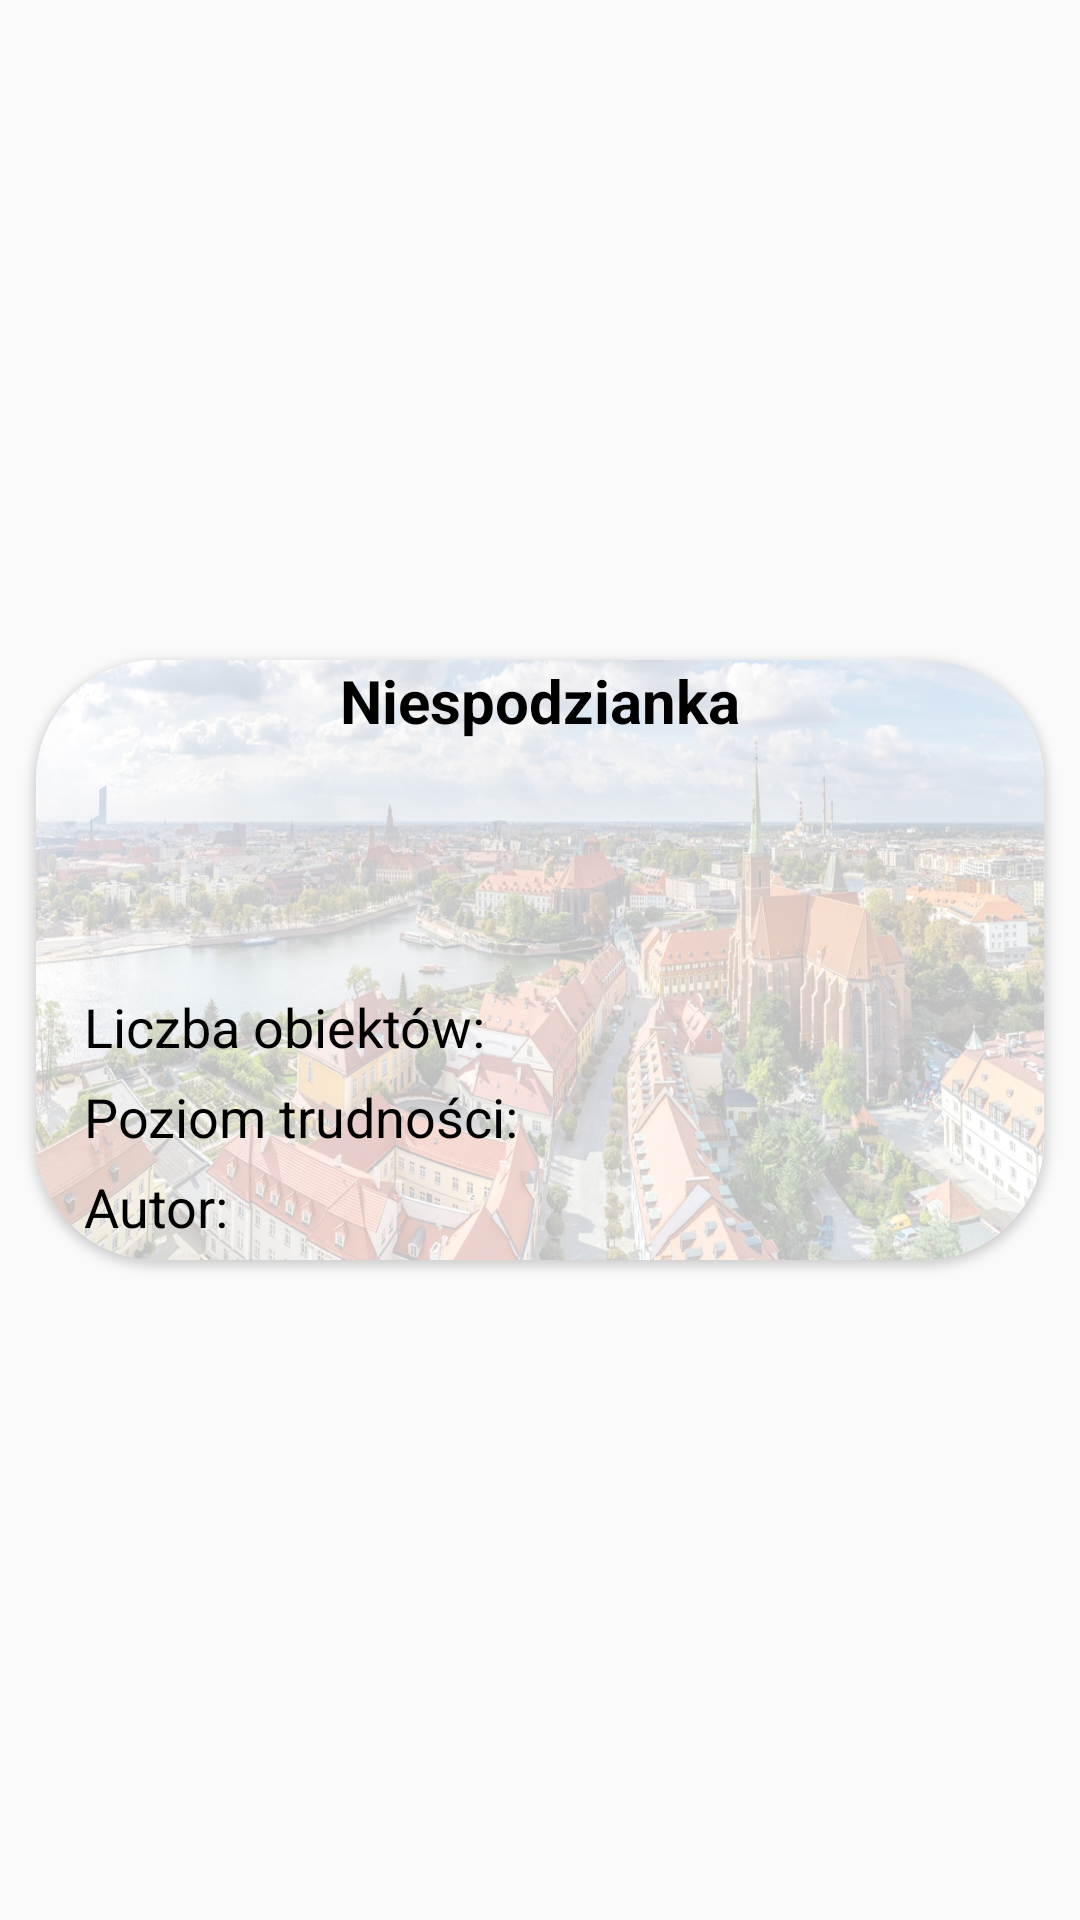

Here is an Android app screen rendered from its layout file. Give the layout XML and the strings, colors and styles it references.
<!-- AndroidManifest.xml: application theme AppTheme -->
<!-- res/layout/not_started_tile.xml -->
<?xml version="1.0" encoding="utf-8"?>
<RelativeLayout xmlns:android="http://schemas.android.com/apk/res/android"
    xmlns:app="http://schemas.android.com/apk/res-auto"
    xmlns:tools="http://schemas.android.com/tools"
    android:layout_width="match_parent"
    android:layout_height="wrap_content">

    <androidx.cardview.widget.CardView
        android:id="@+id/quest"
        android:layout_width="336dp"
        android:layout_height="200dp"
        android:layout_centerInParent="true"
        android:layout_marginEnd="20dp"
        android:layout_marginBottom="40dp"
        app:cardCornerRadius="40dp">

        <TextView
            android:id="@+id/info_text"
            android:layout_width="match_parent"
            android:layout_height="wrap_content"
            android:background="@drawable/wroc_not_started_bg"
            android:backgroundTint="#BFFFFFFF"
            android:backgroundTintMode="src_over"
            android:gravity="center" />

        <TextView
            android:id="@+id/name"
            android:layout_width="wrap_content"
            android:layout_height="wrap_content"
            android:layout_gravity="top|center_horizontal"
            android:text="@string/locked_string"
            android:textColor="@color/black"
            android:textSize="20sp"
            android:textStyle="bold"
            app:layout_constraintEnd_toEndOf="parent"
            app:layout_constraintStart_toStartOf="parent"
            app:layout_constraintTop_toBottomOf="@+id/info_text" />

        <TextView
            android:id="@+id/objectsCountName"
            android:layout_width="wrap_content"
            android:layout_height="wrap_content"
            android:layout_below="@id/name"
            android:layout_marginStart="16dp"
            android:layout_marginTop="110dp"
            android:text="@string/number_of_objects_string"
            android:textColor="@color/black"
            android:textSize="18sp" />

        <TextView
            android:id="@+id/objectsCount"
            android:layout_width="wrap_content"
            android:layout_height="wrap_content"
            android:layout_below="@id/name"
            android:layout_marginStart="180dp"
            android:layout_marginTop="110dp"
            android:layout_toEndOf="@id/objectsCountName"
            android:textColor="@color/black"
            android:textSize="18sp" />

        <TextView
            android:id="@+id/difficultyText"
            android:layout_width="wrap_content"
            android:layout_height="wrap_content"
            android:layout_below="@id/objectsCountName"
            android:layout_marginStart="16dp"
            android:layout_marginTop="140dp"
            android:text="@string/poziom_trudnosci"
            android:textColor="@color/black"
            android:textSize="18sp" />

        <TextView
            android:id="@+id/difficulty"
            android:layout_width="wrap_content"
            android:layout_height="wrap_content"
            android:layout_below="@id/objectsCount"
            android:layout_marginStart="180dp"
            android:layout_marginTop="140dp"
            android:layout_toEndOf="@id/difficultyText"
            android:textColor="@color/black"
            android:textSize="18sp" />

        <TextView
            android:id="@+id/authorText"
            android:layout_width="wrap_content"
            android:layout_height="wrap_content"
            android:layout_below="@id/difficultyText"
            android:layout_marginStart="16dp"
            android:layout_marginTop="170dp"
            android:text="@string/autor"
            android:textColor="@color/black"
            android:textSize="18sp" />

        <TextView
            android:id="@+id/author"
            android:layout_width="wrap_content"
            android:layout_height="wrap_content"
            android:layout_below="@id/difficulty"
            android:layout_marginStart="180dp"
            android:layout_marginTop="170dp"
            android:layout_toEndOf="@id/authorText"
            android:textColor="@color/black"
            android:textSize="18sp" />

    </androidx.cardview.widget.CardView>

</RelativeLayout>



    










        
















<!-- resources referenced by this layout -->
<resources>
  <color name="black">#FF000000</color>
  <!-- drawable wroc_not_started_bg: jpg bitmap (drawable, 379729 bytes) -->
  <string name="autor">Autor: </string>
  <string name="locked_string">Niespodzianka</string>
  <string name="number_of_objects_string">Liczba obiektów: </string>
  <string name="poziom_trudnosci">Poziom trudności: </string>
  <style name="AppTheme" parent="Theme.AppCompat.Light.DarkActionBar">
  		<item name="colorPrimary">@color/colorPrimary</item>
  		<item name="colorPrimaryDark">@color/colorPrimaryDark</item>
  		<item name="colorAccent">@color/colorAccent</item>
  	</style>
  <!-- not gathered from this repository: default colours our renderer supplied (Android Studio template values) -->
  <color name="colorPrimary">#FF6200EE</color>
  <color name="colorPrimaryDark">#FF3700B3</color>
  <color name="colorAccent">#FF03DAC5</color>
</resources>
